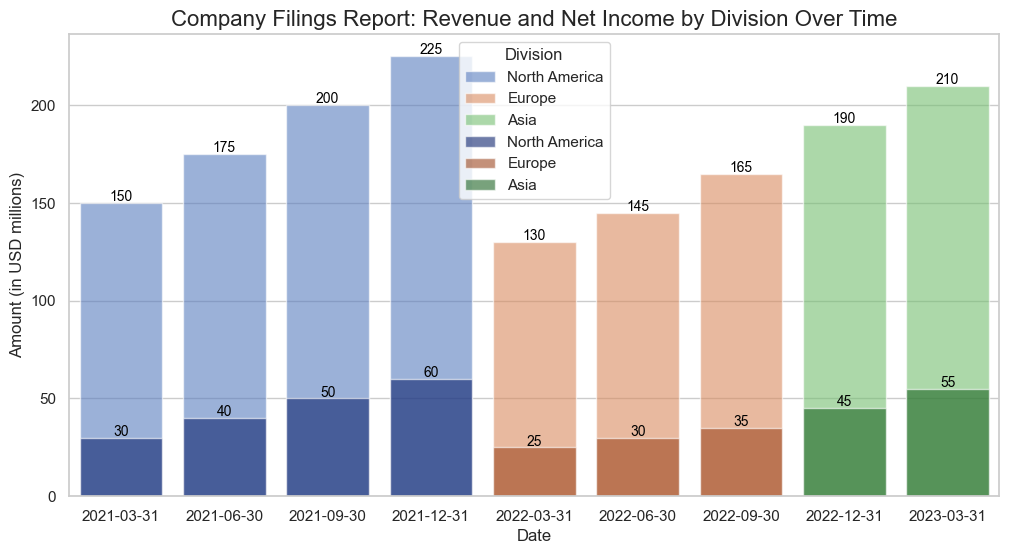

The file beside this chart, header and first rows:
Date, Division, Revenue (in USD millions), Net Income (in USD millions), Operating Expenses (in USD millions)
2021-03-31, North America, 150, 30, 80
2021-06-30, North America, 175, 40, 85
2021-09-30, North America, 200, 50, 90
2021-12-31, North America, 225, 60, 95
2022-03-31, Europe, 130, 25, 70
2022-06-30, Europe, 145, 30, 72
2022-09-30, Europe, 165, 35, 75
2022-12-31, Asia, 190, 45, 80
2023-03-31, Asia, 210, 55, 82
